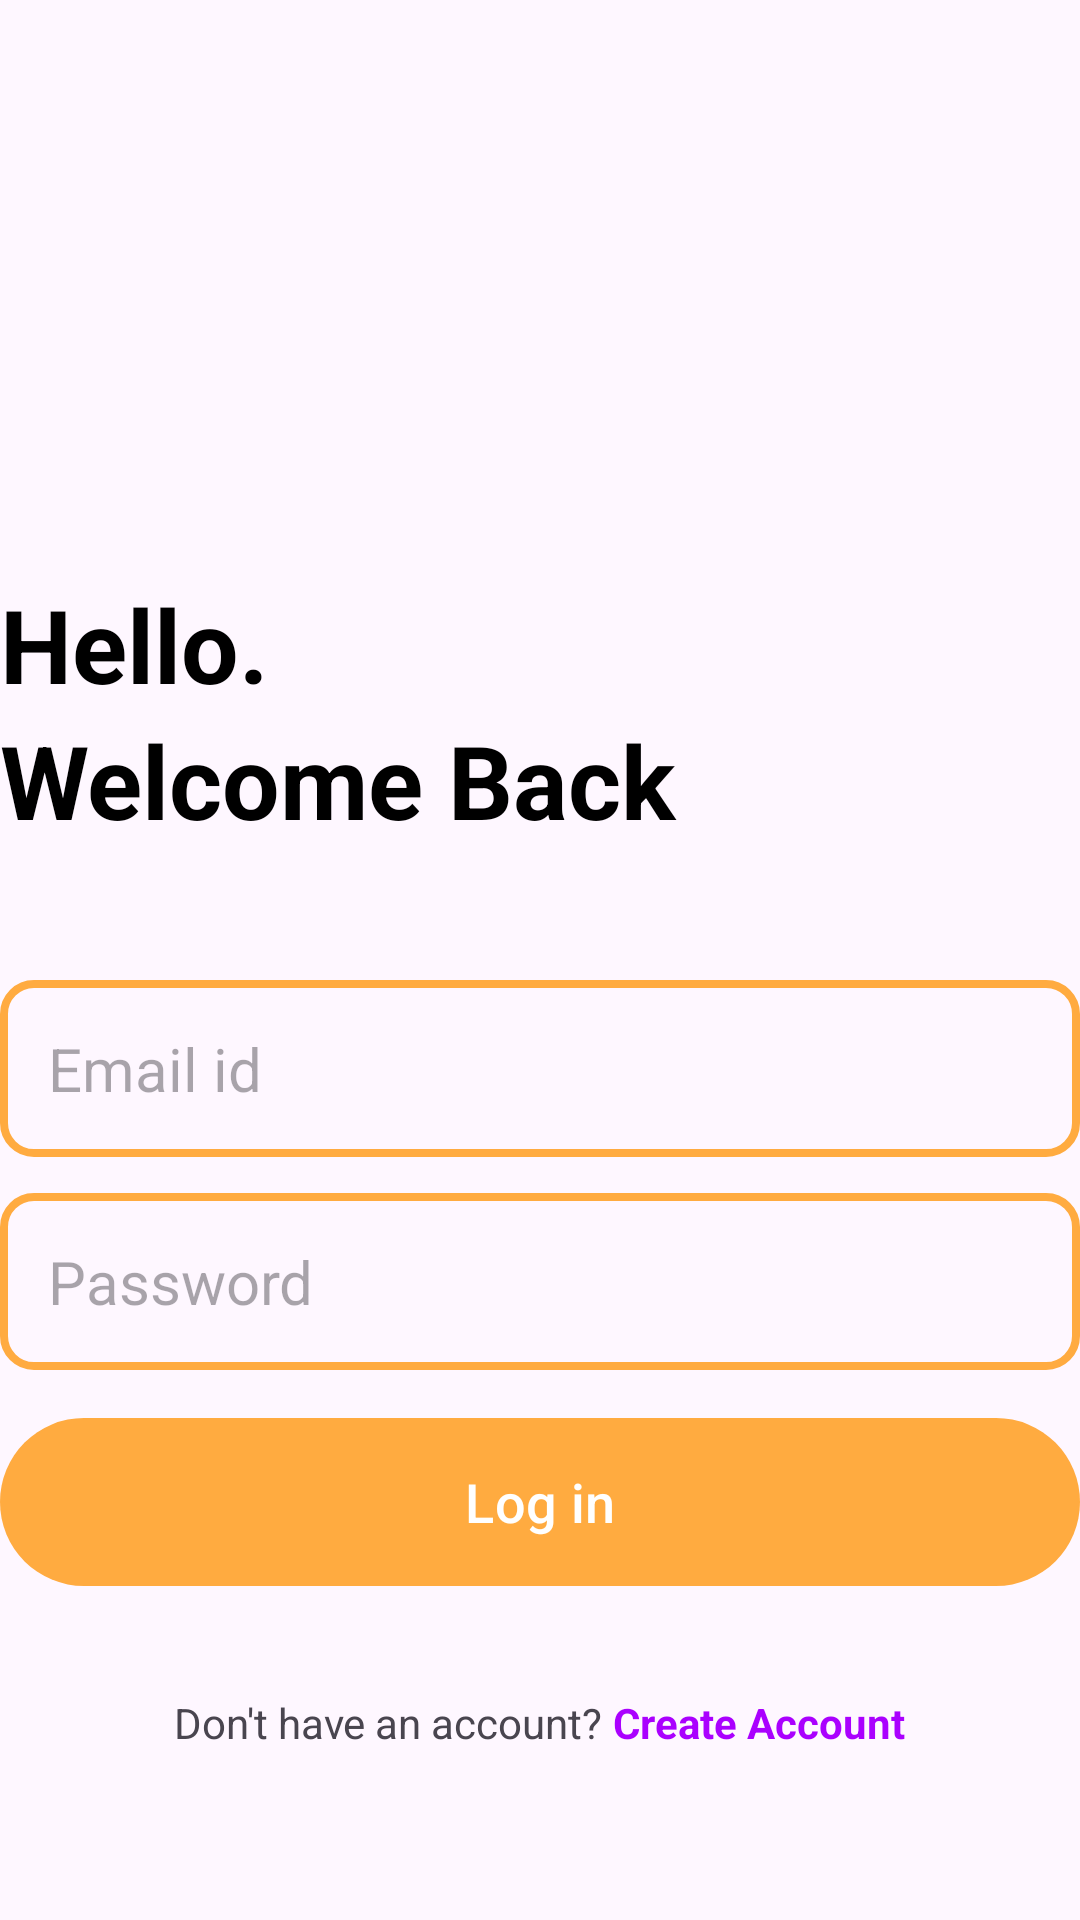

Produce the Android XML layout that renders to this screen, including the resource entries it uses.
<!-- AndroidManifest.xml: application theme Theme.Notes_pro -->
<!-- res/layout/activity_login.xml -->
<?xml version="1.0" encoding="utf-8"?>
<RelativeLayout xmlns:android="http://schemas.android.com/apk/res/android"
    xmlns:app="http://schemas.android.com/apk/res-auto"
    xmlns:tools="http://schemas.android.com/tools"
    android:layout_width="match_parent"
    android:layout_marginVertical="16dp"
    android:layout_marginHorizontal="32dp"
    android:layout_height="match_parent"
    tools:context=".Login_Activity">

    <ImageView
        android:layout_width="128dp"
        android:layout_height="128dp"
        android:layout_marginVertical="32dp"
        android:id="@+id/login_icon_icon"
        android:layout_centerHorizontal="true"
        android:src="@drawable/login"/>

    <LinearLayout
        android:layout_width="match_parent"
        android:layout_height="wrap_content"
        android:id="@+id/hello"
        android:orientation="vertical"
        android:layout_below="@id/login_icon_icon">

        <TextView
            android:layout_width="match_parent"
            android:layout_height="wrap_content"
            android:text="Hello."
            android:textStyle="bold"
            android:textSize="34sp"
            android:textColor="@color/black"/>

        <TextView
            android:layout_width="match_parent"
            android:layout_height="wrap_content"
            android:text="Welcome Back"
            android:textStyle="bold"
            android:textSize="34sp"
            android:textColor="@color/black"/>


    </LinearLayout>

    <LinearLayout
        android:layout_width="match_parent"
        android:layout_height="wrap_content"
        android:layout_marginVertical="32dp"
        android:id="@+id/form_layout"
        android:layout_below="@id/hello"
        android:orientation="vertical">

        <EditText
            android:layout_width="match_parent"
            android:layout_height="wrap_content"
            android:hint="Email id"
            android:textSize="20sp"
            android:padding="16dp"
            android:background="@drawable/rounded_corner"
            android:layout_marginTop="12dp"
            android:id="@+id/email_edt"
            android:inputType="textEmailAddress"
            />

        <EditText
            android:layout_width="match_parent"
            android:layout_height="wrap_content"
            android:hint="Password"
            android:textSize="20sp"
            android:padding="16dp"
            android:background="@drawable/rounded_corner"
            android:layout_marginTop="12dp"
            android:id="@+id/password_edt"
            android:inputType="textPassword"
            />


        <com.google.android.material.button.MaterialButton
            android:layout_width="match_parent"
            android:layout_height="64dp"
            android:text="Log in"
            android:layout_marginTop="12dp"
            android:paddingVertical="12dp"
            android:textSize="18sp"
            android:id="@+id/login_acc_btn"/>

        <ProgressBar
            android:layout_width="24dp"
            android:layout_height="64dp"
            android:id="@+id/progress_bar"
            android:layout_gravity="center"
            android:visibility="gone"
            android:layout_marginTop="12dp"/>



    </LinearLayout>


    <LinearLayout
        android:layout_width="match_parent"
        android:layout_height="wrap_content"
        android:layout_below="@id/form_layout"
        android:orientation="horizontal"
        android:gravity="center">

        <TextView
            android:layout_width="wrap_content"
            android:layout_height="wrap_content"
            android:text="Don't have an account?"/>

        <TextView
            android:layout_width="wrap_content"
            android:layout_height="wrap_content"
            android:textStyle="bold"
            android:id="@+id/create_acc_txt_view_btn"
            android:textColor="#AA00FF"
            android:text=" Create Account"/>
    </LinearLayout>

</RelativeLayout>
<!-- resources referenced by this layout -->
<resources>
  <color name="black">#FF000000</color>
  <!-- drawable rounded_corner (drawable) -->
  <?xml version="1.0" encoding="utf-8"?>
  <shape xmlns:android="http://schemas.android.com/apk/res/android"
      android:shape="rectangle">
      <corners android:radius="10dp"/>
      <stroke android:width="2.5dp" android:color="@color/my_primary"/>
  
  </shape>
  <style name="Theme.Notes_pro" parent="Base.Theme.Notes_pro" />
  <color name="my_primary">#FFAB40</color>
  <style name="Base.Theme.Notes_pro" parent="Theme.Material3.DayNight.NoActionBar">
          
          
          <item name="colorPrimary">@color/my_primary</item>
          <item name="colorPrimaryVariant">@color/my_primary</item>
          <item name="android:statusBarColor">@color/my_primary</item>
      </style>
</resources>
